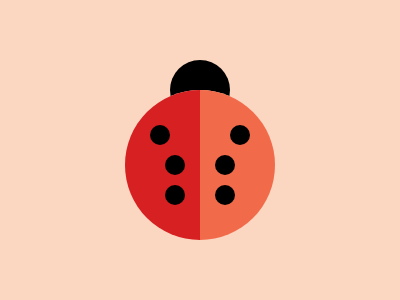

Write the HTML and CSS that draws this image.

<p>
<style>
  *{
    background: #FBD6C1;
    border-radius: 50%;
  }
  body{
    background: linear-gradient(90deg, #D62022 50%, #F16B4A 0);
    margin: 90 125 60;
    box-shadow: 0 -75px 0 -45px;
    padding: 35 25;
  }
  p{
    width: 20;
    height: 20;
    background: #000;
    box-shadow: 15px 30px, 15px 60px;
    -webkit-box-reflect: right 60px;
  }